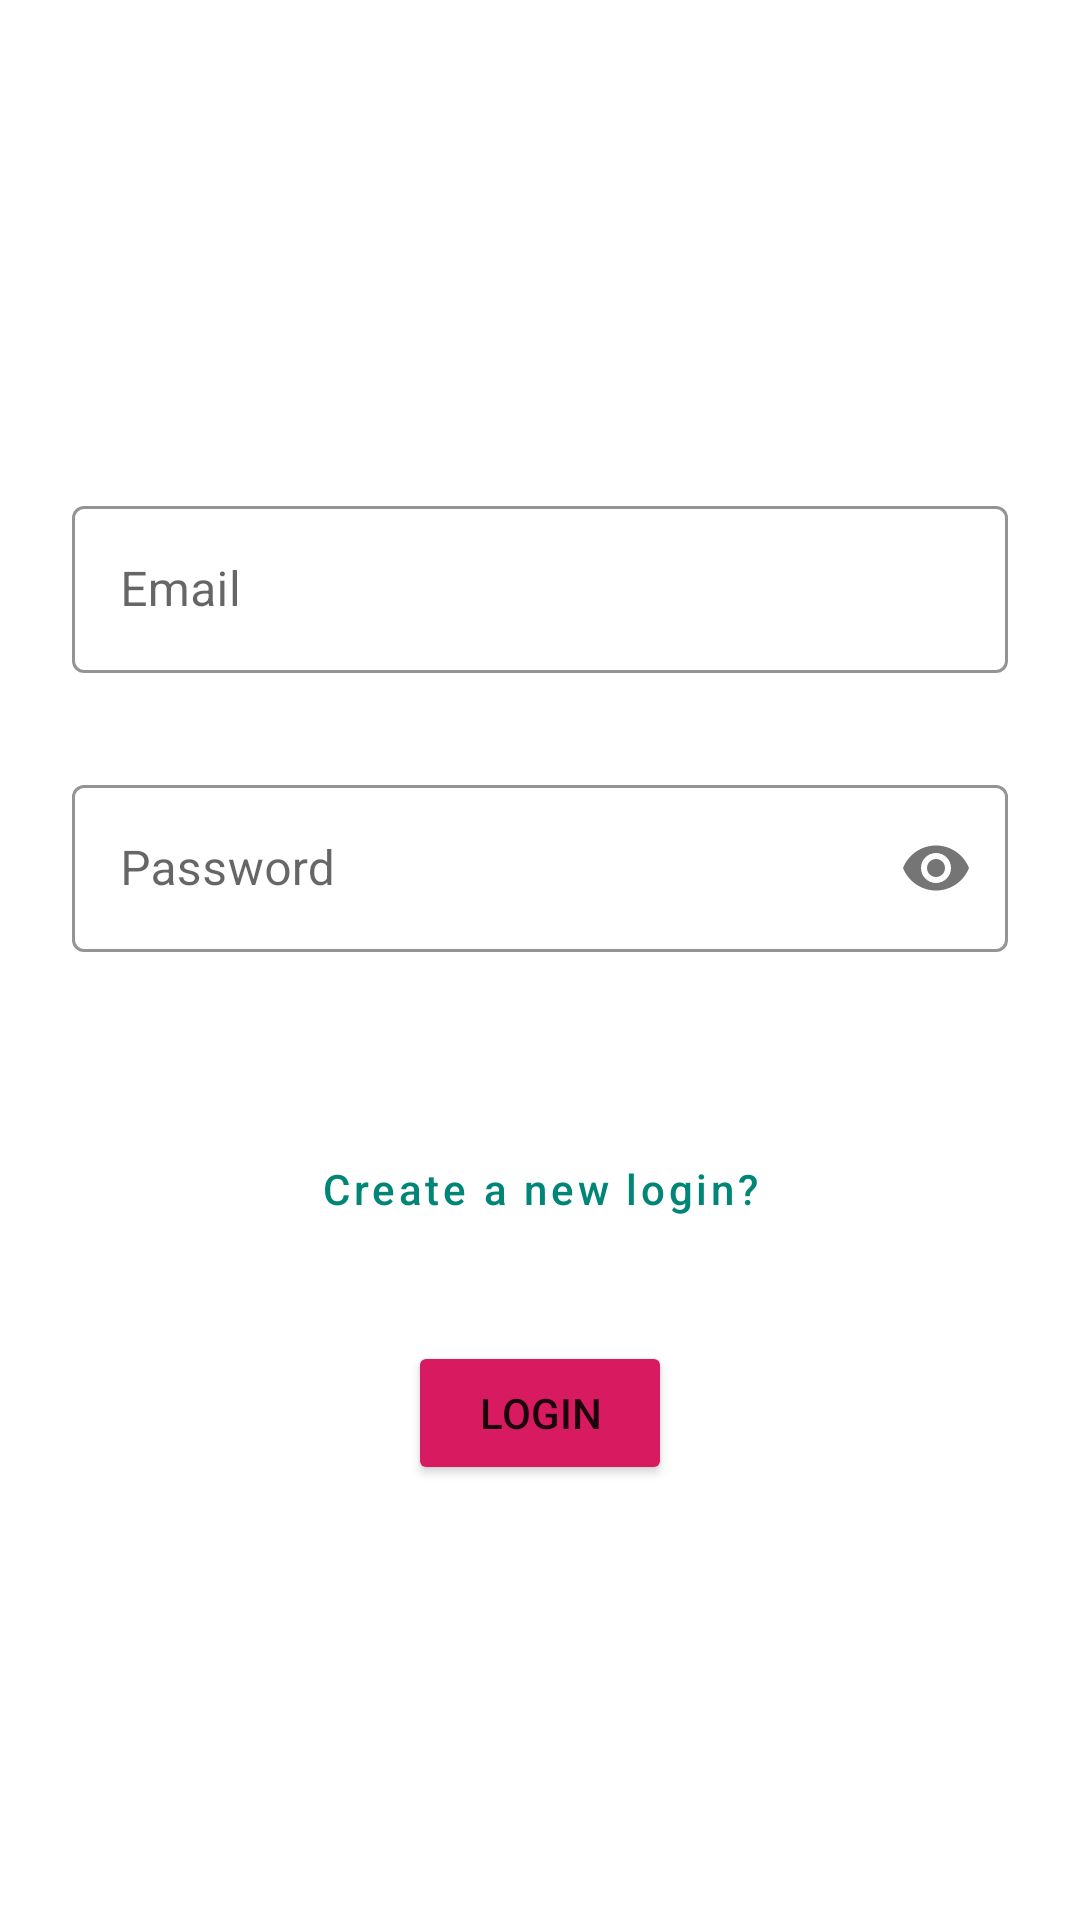

This screen was rendered from an Android layout file. Write that file and the resources it references.
<!-- AndroidManifest.xml: application theme Theme.Project1_ShoeStore -->
<!-- res/layout/fragment_login.xml -->
<?xml version="1.0" encoding="utf-8"?>
<layout xmlns:android="http://schemas.android.com/apk/res/android"
    xmlns:app="http://schemas.android.com/apk/res-auto"
    xmlns:tools="http://schemas.android.com/tools">

    
    
    
    <androidx.constraintlayout.widget.ConstraintLayout
        android:layout_width="match_parent"
        android:layout_height="match_parent"
        android:focusable="true"
        android:focusableInTouchMode="true"
        tools:context=".ui.LoginFragment">

        <com.google.android.material.textfield.TextInputLayout
            android:id="@+id/loginEmailTxtInLay"
            style="@style/Widget.MaterialComponents.TextInputLayout.OutlinedBox"
            android:layout_width="@dimen/no_size"
            android:layout_height="wrap_content"
            android:layout_marginStart="@dimen/field_horizontal_margin"
            android:layout_marginEnd="@dimen/field_horizontal_margin"
            android:layout_marginBottom="@dimen/space_between_fields"
            android:hint="@string/email"
            app:boxStrokeColor="@color/secondaryVariant"
            app:layout_constraintBottom_toTopOf="@+id/loginPasswordTxtInLay"
            app:layout_constraintEnd_toEndOf="parent"
            app:layout_constraintStart_toStartOf="parent">

            <com.google.android.material.textfield.TextInputEditText
                android:id="@+id/loginEmailTxtInEtxt"
                android:layout_width="match_parent"
                android:layout_height="wrap_content"
                android:inputType="textEmailAddress"
                android:textCursorDrawable="@drawable/field_cursor" />

        </com.google.android.material.textfield.TextInputLayout>

        <com.google.android.material.textfield.TextInputLayout
            android:id="@+id/loginPasswordTxtInLay"
            style="@style/Widget.MaterialComponents.TextInputLayout.OutlinedBox"
            android:layout_width="@dimen/no_size"
            android:layout_height="wrap_content"
            android:layout_marginStart="@dimen/field_horizontal_margin"
            android:layout_marginEnd="@dimen/field_horizontal_margin"
            android:hint="@string/password"
            app:boxStrokeColor="@color/secondaryVariant"
            app:layout_constraintBottom_toBottomOf="parent"
            app:layout_constraintEnd_toEndOf="parent"
            app:layout_constraintHorizontal_bias="0.0"
            app:layout_constraintStart_toStartOf="parent"
            app:layout_constraintTop_toTopOf="parent"
            app:layout_constraintVertical_bias="0.443"
            app:passwordToggleEnabled="true">

            <com.google.android.material.textfield.TextInputEditText
                android:id="@+id/loginPasswordTxtInEtxt"
                android:layout_width="match_parent"
                android:layout_height="wrap_content"
                android:imeActionLabel="@string/login"
                android:imeOptions="actionDone"
                android:inputType="textPassword"
                android:textCursorDrawable="@drawable/field_cursor" />

        </com.google.android.material.textfield.TextInputLayout>

        <Button
            android:id="@+id/loginCreateNewLoginBtn"
            style="@style/Widget.MaterialComponents.Button.TextButton"
            android:layout_width="wrap_content"
            android:layout_height="wrap_content"
            android:text="@string/create_new_login"
            android:textAllCaps="false"
            app:layout_constraintBottom_toBottomOf="parent"
            app:layout_constraintEnd_toEndOf="parent"
            app:layout_constraintStart_toStartOf="parent"
            app:layout_constraintTop_toBottomOf="@+id/loginPasswordTxtInLay"
            app:layout_constraintVertical_bias="0.2" />

        <Button
            android:id="@+id/loginSignInBtn"
            android:layout_width="wrap_content"
            android:layout_height="wrap_content"
            android:backgroundTint="@color/amaranth"
            android:text="@string/login"
            app:layout_constraintBottom_toBottomOf="parent"
            app:layout_constraintEnd_toEndOf="parent"
            app:layout_constraintStart_toStartOf="parent"
            app:layout_constraintTop_toBottomOf="@+id/loginCreateNewLoginBtn"
            app:layout_constraintVertical_bias="0.155" />

    </androidx.constraintlayout.widget.ConstraintLayout>

</layout>
<!-- resources referenced by this layout -->
<resources>
  <color name="amaranth">#D81B60</color>
  <color name="secondaryVariant">@color/amaranth</color>
  <dimen name="field_horizontal_margin">24dp</dimen>
  <dimen name="no_size">0dp</dimen>
  <dimen name="space_between_fields">32dp</dimen>
  <!-- drawable field_cursor (drawable) -->
  <?xml version="1.0" encoding="utf-8"?>
  <shape xmlns:android="http://schemas.android.com/apk/res/android">
      <size android:width="@dimen/tiny_size" />
      <solid android:color="@color/secondary" />
  </shape>
  <string name="create_new_login">Create a new login?</string>
  <string name="email">Email</string>
  <string name="login">Login</string>
  <string name="password">Password</string>
  <style name="Theme.Project1_ShoeStore" parent="Theme.MaterialComponents.DayNight.DarkActionBar">
          
          <item name="colorPrimary">@color/primaryDay</item>
          <item name="colorPrimaryVariant">@color/primaryVariant</item>
          <item name="colorOnPrimary">@color/onPrimary</item>
          
          <item name="colorSecondary">@color/secondary</item>
          <item name="colorSecondaryVariant">@color/secondaryVariant</item>
          <item name="colorOnSecondary">@color/onSecondary</item>
          
          <item name="android:statusBarColor" tools:targetApi="l">?attr/colorPrimaryVariant</item>
      </style>
  <dimen name="tiny_size">2dp</dimen>
  <color name="secondary">@color/wildWatermelon</color>
  <color name="primaryDay">@color/teal</color>
  <color name="primaryVariant">@color/aquaDeep</color>
  <color name="onPrimary">@color/white</color>
  <color name="onSecondary">@color/black</color>
  <color name="wildWatermelon">#ff5c8d</color>
  <color name="teal">#008577</color>
  <color name="aquaDeep">#00574B</color>
  <color name="white">#FFFFFFFF</color>
  <color name="black">#FF000000</color>
</resources>
